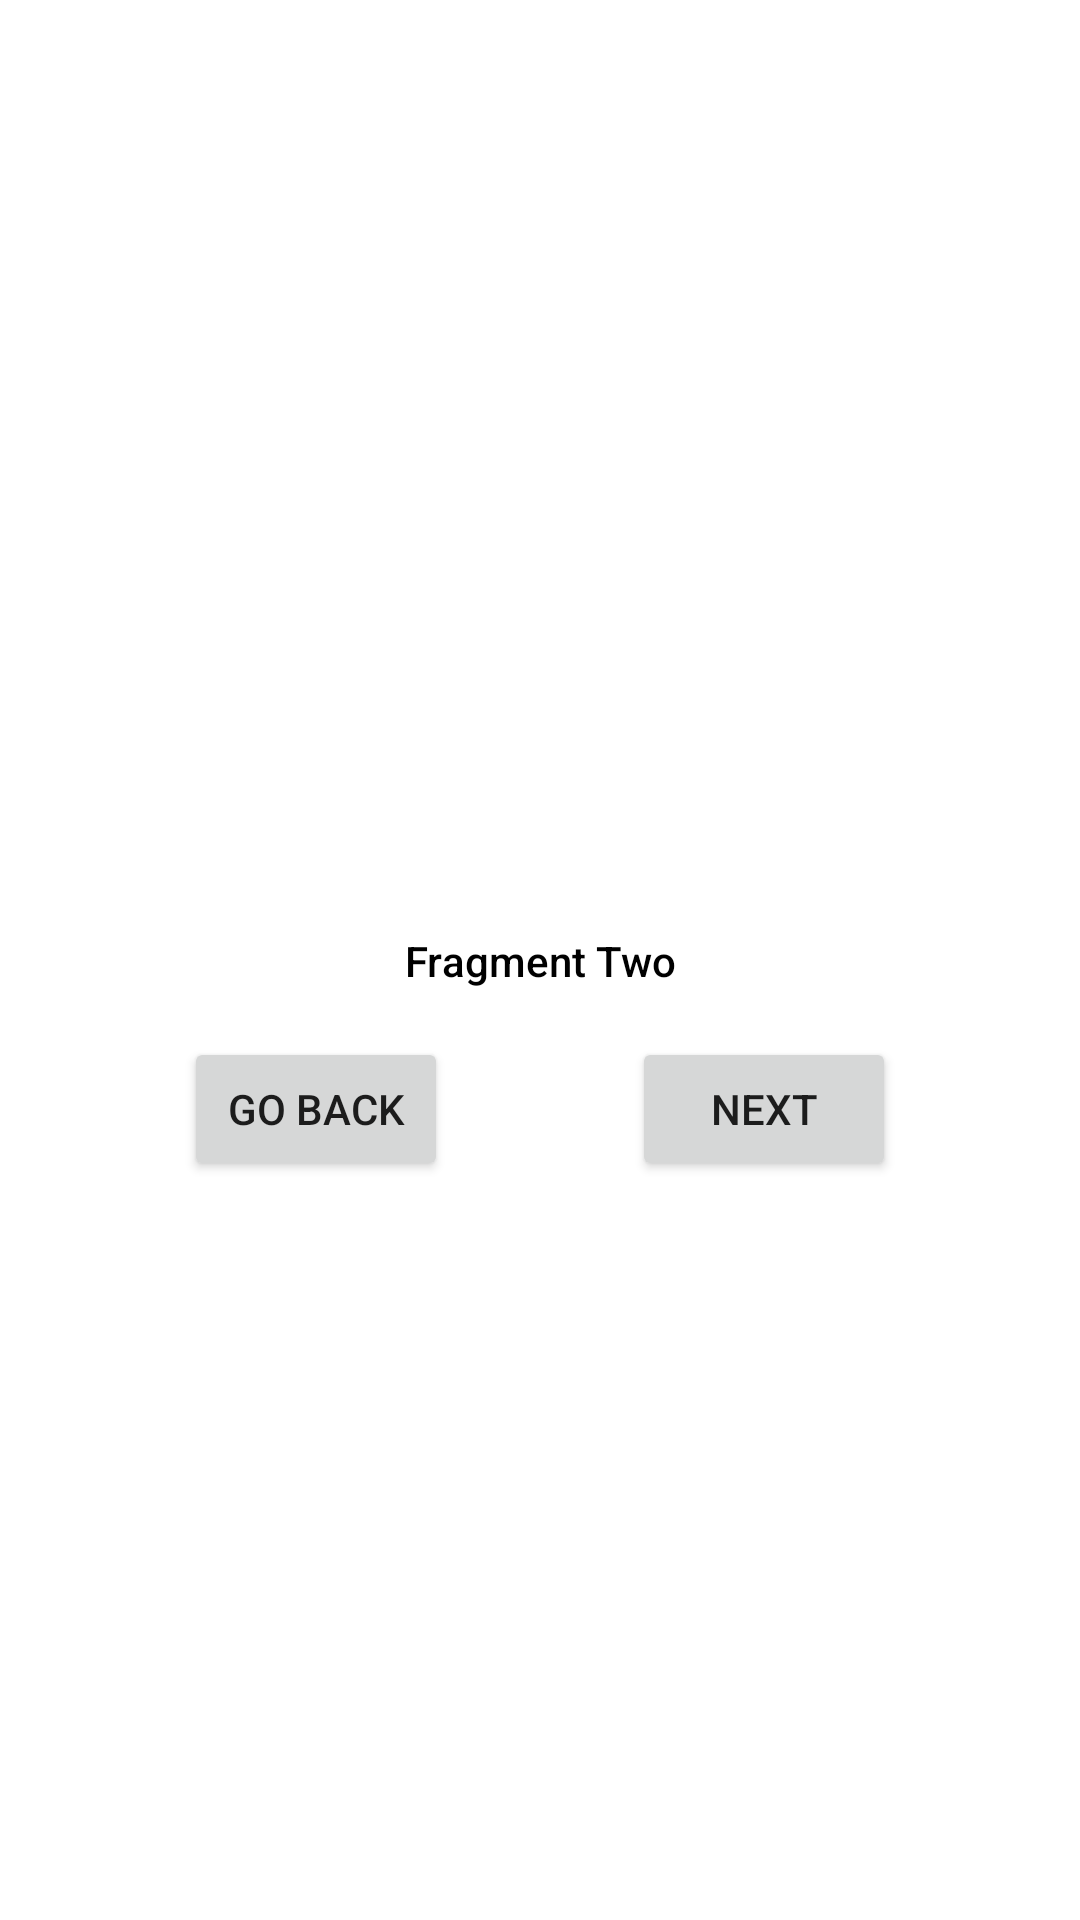

Produce the Android XML layout that renders to this screen, including the resource entries it uses.
<!-- AndroidManifest.xml: application theme Theme.AndroidExample -->
<!-- res/layout/fragment_second.xml -->
<?xml version="1.0" encoding="utf-8"?>
<androidx.constraintlayout.widget.ConstraintLayout xmlns:android="http://schemas.android.com/apk/res/android"
    xmlns:app="http://schemas.android.com/apk/res-auto"
    android:layout_width="match_parent"
    android:layout_height="match_parent">

    <TextView
        android:id="@+id/title"
        android:layout_width="wrap_content"
        android:layout_height="wrap_content"
        android:fontFamily="sans-serif-medium"
        android:text="Fragment Two"
        android:textColor="@color/black"
        app:layout_constraintBottom_toBottomOf="parent"
        app:layout_constraintEnd_toEndOf="parent"
        app:layout_constraintStart_toStartOf="parent"
        app:layout_constraintTop_toTopOf="parent" />

    <Button
        android:id="@+id/go_back_button"
        android:layout_width="wrap_content"
        android:layout_height="wrap_content"
        android:layout_marginTop="16dp"
        android:text="Go back"
        app:layout_constraintEnd_toStartOf="@id/next_button"
        app:layout_constraintStart_toStartOf="parent"
        app:layout_constraintTop_toBottomOf="@id/title" />

    <Button
        android:id="@+id/next_button"
        android:layout_width="wrap_content"
        android:layout_height="wrap_content"
        android:layout_marginTop="16dp"
        android:text="Next"
        app:layout_constraintEnd_toEndOf="parent"
        app:layout_constraintStart_toEndOf="@id/go_back_button"
        app:layout_constraintTop_toBottomOf="@id/title" />

</androidx.constraintlayout.widget.ConstraintLayout>
<!-- resources referenced by this layout -->
<resources>
  <color name="black">#000000</color>
  <style name="Theme.AndroidExample" parent="Theme.MaterialComponents.DayNight.NoActionBar">
          
          <item name="colorPrimary">@color/green</item>
          <item name="colorPrimaryVariant">@color/green_dark</item>
          <item name="colorOnPrimary">@color/white</item>
          
          <item name="colorSecondary">@color/green</item>
          <item name="colorSecondaryVariant">@color/green_dark</item>
          <item name="colorOnSecondary">@color/black</item>
          
          <item name="android:statusBarColor" tools:targetApi="l">?attr/colorPrimaryVariant</item>
          
      </style>
  <color name="green">#6ab343</color>
  <color name="green_dark">#388310</color>
  <color name="white">#FFFFFF</color>
</resources>
